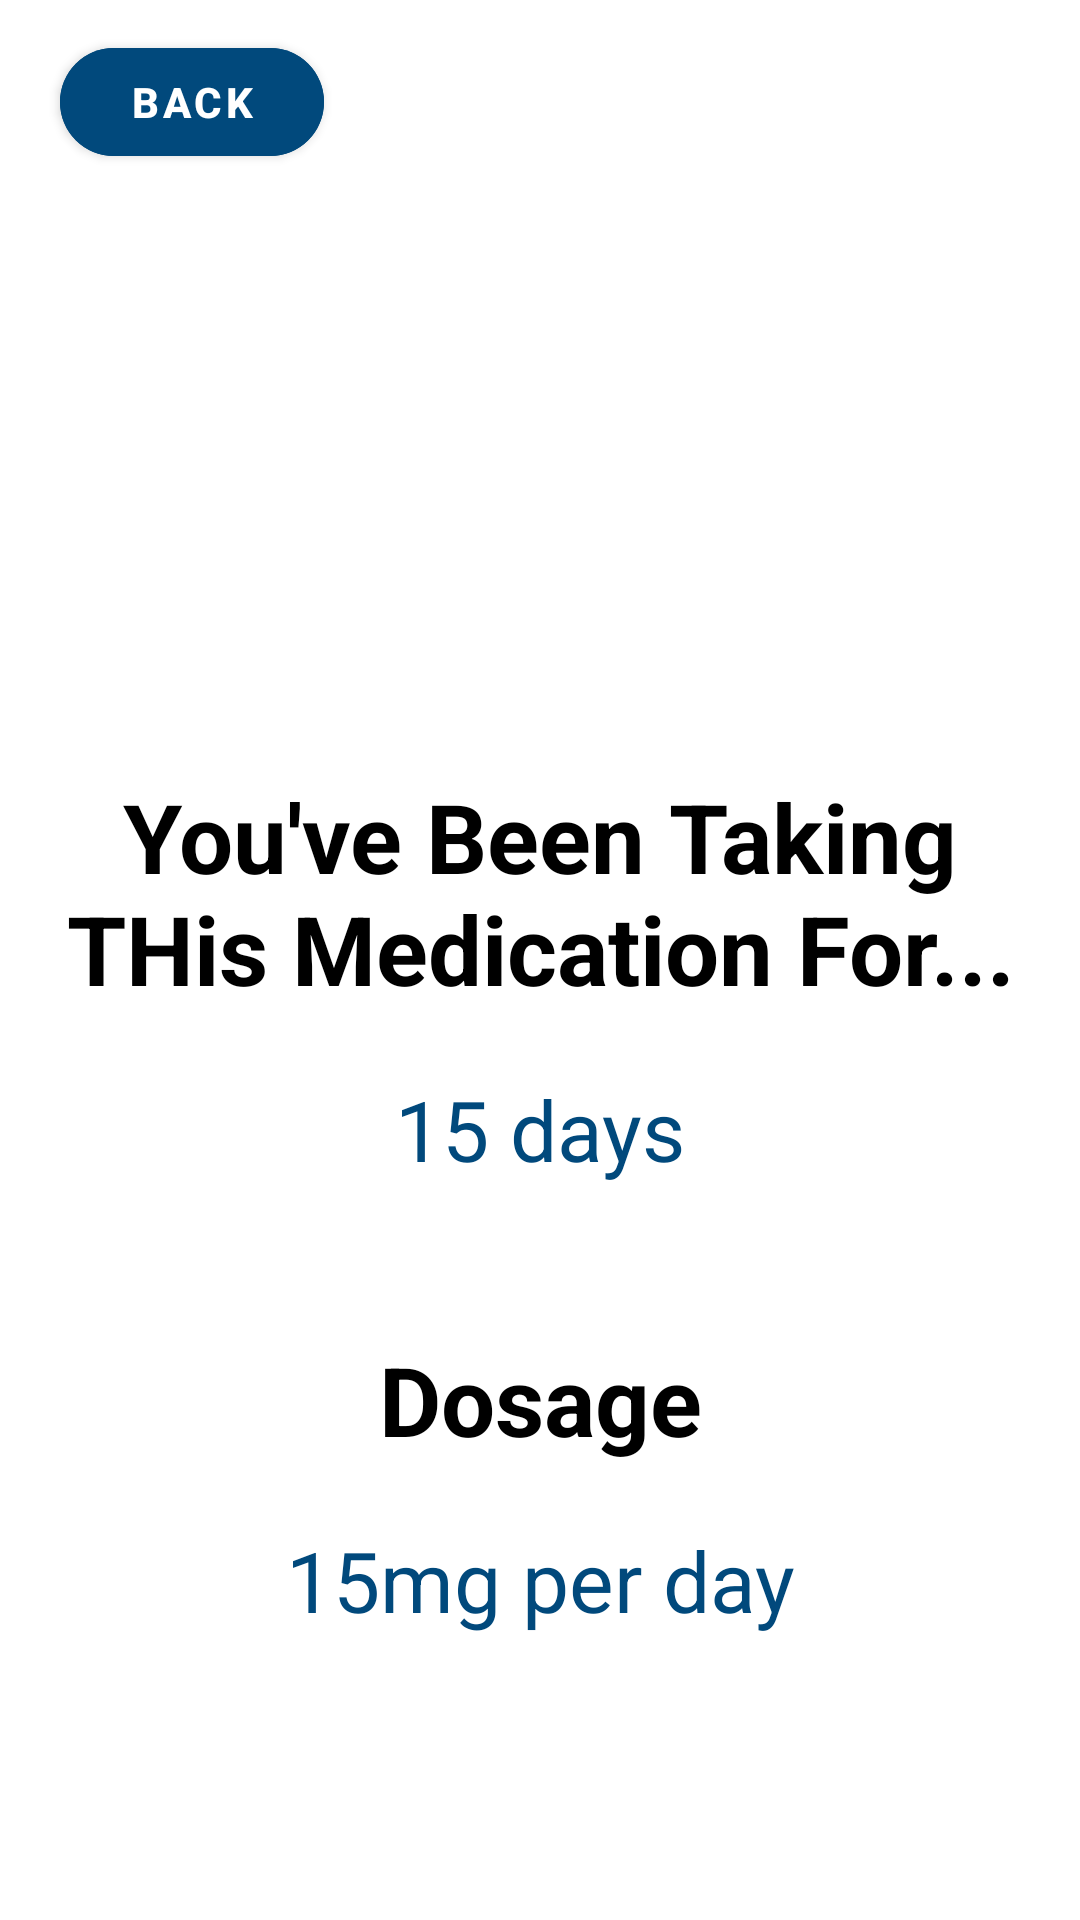

This screen was rendered from an Android layout file. Write that file and the resources it references.
<!-- AndroidManifest.xml: application theme AppTheme -->
<!-- res/layout/activity_view_a_medicine.xml -->
<?xml version="1.0" encoding="utf-8"?>

<LinearLayout xmlns:android="http://schemas.android.com/apk/res/android"
    xmlns:app="http://schemas.android.com/apk/res-auto"
    xmlns:tools="http://schemas.android.com/tools"
    android:layout_width="match_parent"
    android:layout_height="match_parent"
    android:orientation="vertical"
    tools:context=".ViewAMedicine">
    android:id="@+id/view_a_medicine"
    android:orientation="vertical"

    <RelativeLayout
        android:layout_width="match_parent"
        android:layout_height="wrap_content"
        android:layout_marginBottom="10dp"
        android:orientation="horizontal">

        <ImageView
            android:id="@+id/ivHeader"
            android:layout_width="match_parent"
            android:layout_height="wrap_content"
            android:adjustViewBounds="true"
            android:src="@drawable/header"
            tools:ignore="MissingConstraints" />


        <Button
            android:id="@+id/btnBack"
            android:layout_width="wrap_content"
            android:layout_height="wrap_content"
            android:layout_alignParentLeft="true"
            android:layout_marginLeft="20dp"
            android:layout_marginTop="10dp"
            android:backgroundTint="@color/colorPrimaryDark"
            android:checkable="false"
            android:text="Back"
            android:textColor="@color/secondaryText"
            android:textStyle="bold"
            app:cornerRadius="20dp" />

        <TextView
            android:id="@+id/tvViewAMedicineHeader"
            android:layout_width="match_parent"
            android:layout_height="wrap_content"
            android:layout_below="@id/btnBack"
            android:layout_marginLeft="15dp"
            android:layout_marginTop="75dp"
            android:layout_marginRight="15dp"
            android:gravity="center"
            android:text=""
            android:textColor="@color/primaryText"
            android:textSize="48sp"
            android:textStyle="bold" />
    </RelativeLayout>


    <TextView
        android:id="@+id/tvDurationHeader"
        android:layout_width="match_parent"
        android:layout_height="wrap_content"
        android:layout_marginLeft="15dp"
        android:layout_marginTop="50dp"
        android:layout_marginRight="15dp"
        android:layout_marginBottom="15dp"
        android:gravity="center"
        android:text="You've Been Taking THis Medication For..."
        android:textColor="@color/primaryText"
        android:textSize="32sp"
        android:textStyle="bold" />

    <TextView
        android:id="@+id/tvDuration"
        android:layout_width="match_parent"
        android:layout_height="wrap_content"
        android:layout_marginLeft="15dp"
        android:layout_marginTop="5dp"
        android:layout_marginRight="15dp"
        android:layout_marginBottom="25dp"
        android:gravity="center"
        android:text="15 days"
        android:textColor="@color/colorPrimaryDark"
        android:textSize="28sp"
        android:textStyle="normal"/>


    <TextView
        android:id="@+id/tvDosageHeader"
        android:layout_width="match_parent"
        android:layout_height="wrap_content"
        android:layout_marginLeft="15dp"
        android:layout_marginTop="25dp"
        android:layout_marginRight="15dp"
        android:layout_marginBottom="15dp"
        android:gravity="center"
        android:text="Dosage"
        android:textColor="@color/primaryText"
        android:textSize="32sp"
        android:textStyle="bold" />

    <TextView
        android:id="@+id/tvDosage"
        android:layout_width="match_parent"
        android:layout_height="wrap_content"
        android:layout_marginLeft="15dp"
        android:layout_marginTop="5dp"
        android:layout_marginRight="15dp"
        android:layout_marginBottom="25dp"
        android:gravity="center"
        android:text="15mg per day"
        android:textColor="@color/colorPrimaryDark"
        android:textSize="28sp"
        android:textStyle="normal"/>
</LinearLayout>
<!-- resources referenced by this layout -->
<resources>
  <color name="colorPrimaryDark">#01497c</color>
  <color name="primaryText">#000000</color>
  <color name="secondaryText">#FFFFFF</color>
</resources>
